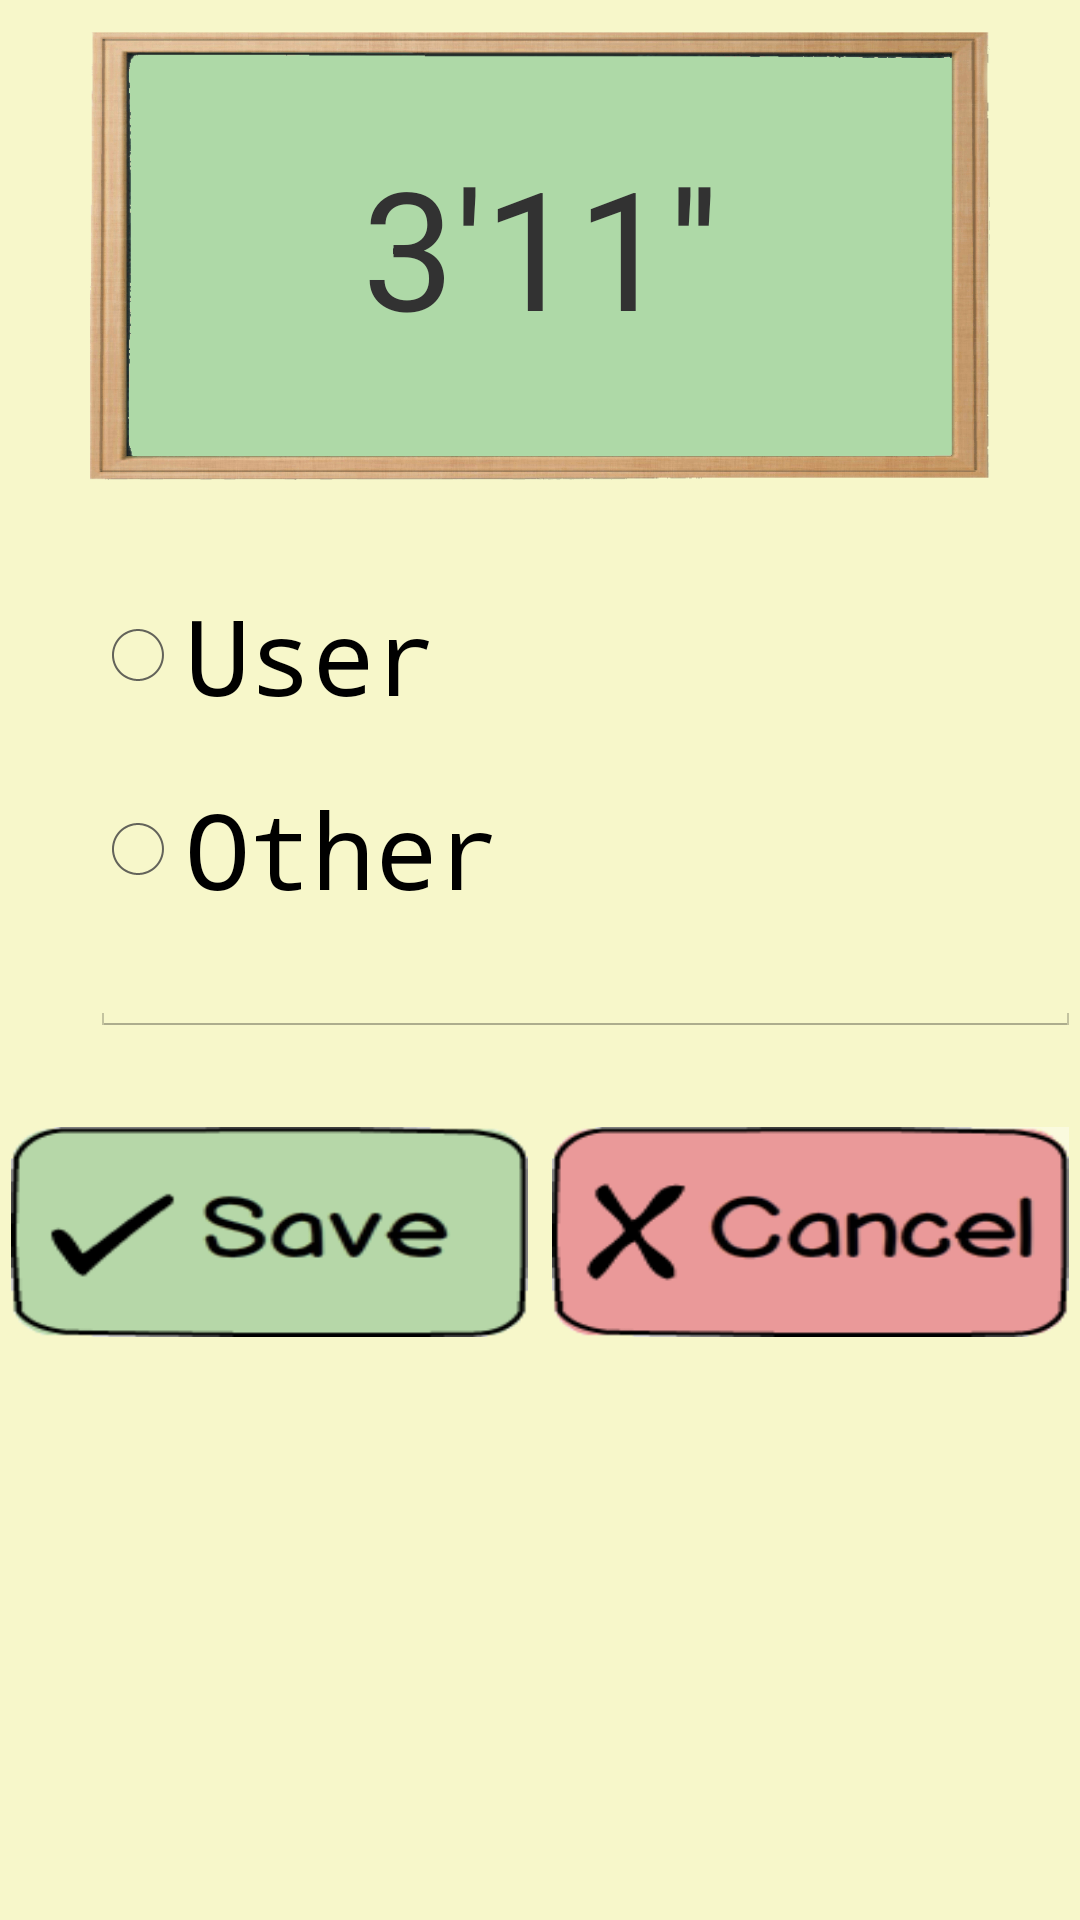

Android layout source for this screen:
<!-- AndroidManifest.xml: application theme AppTheme -->
<!-- res/layout/activity_results.xml -->
<ScrollView xmlns:android="http://schemas.android.com/apk/res/android"
    xmlns:tools="http://schemas.android.com/tools"
    android:id="@+id/resultsScroll"
    android:layout_width="fill_parent"
    android:layout_height="fill_parent"
    android:background="@color/yellow" >

    <RelativeLayout
        android:layout_width="match_parent"
        android:layout_height="546dp"
        android:paddingBottom="@dimen/activity_vertical_margin"
        android:paddingLeft="@dimen/activity_horizontal_margin"
        android:paddingRight="@dimen/activity_horizontal_margin"
        android:paddingTop="@dimen/activity_vertical_margin"
        tools:context=".Results" >

        <TextView
            android:id="@+id/resultsText"
            android:layout_width="300dp"
            android:layout_height="150dp"
            android:layout_alignParentTop="true"
            android:layout_centerHorizontal="true"
            android:layout_marginTop="10dp"
            android:background="@drawable/chalkboard2"
            android:gravity="center"
            android:includeFontPadding="false"
            android:maxLines="1"
            android:text="3'11''"
            android:textSize="55sp"
            android:typeface="normal" />

        <TextView
            android:id="@+id/dadHeightText"
            android:layout_width="wrap_content"
            android:layout_height="wrap_content"
            android:layout_alignParentTop="true"
            android:layout_centerHorizontal="true"
            android:textAppearance="?android:attr/textAppearanceSmall" />

        <RadioGroup
            android:id="@+id/radioGroupResults"
            android:layout_width="wrap_content"
            android:layout_height="wrap_content"
            android:layout_alignLeft="@+id/resultsText"
            android:layout_below="@+id/resultsText"
            android:paddingTop="10dp" >

            <RadioButton
                android:id="@+id/radioUser"
                android:layout_width="wrap_content"
                android:layout_height="wrap_content"
                android:layout_marginTop="25dp"
                android:text="User"
                android:textSize="35sp" />

            <RadioButton
                android:id="@+id/radioOther"
                android:layout_width="wrap_content"
                android:layout_height="wrap_content"
                android:layout_marginTop="18dp"
                android:text="@string/other"
                android:textSize="35sp" />
        </RadioGroup>

        <EditText
            android:id="@+id/editText"
            android:layout_width="wrap_content"
            android:layout_height="wrap_content"
            android:layout_alignLeft="@+id/radioGroupResults"
            android:layout_alignRight="@+id/editCancel"
            android:layout_below="@+id/radioGroupResults"
            android:ems="15"
            android:inputType="text"/>

        <ImageButton
            android:id="@+id/editSave"
            android:layout_width="160dp"
            android:layout_height="100dp"
            android:layout_alignParentLeft="true"
            android:layout_below="@+id/editText"
            android:layout_toLeftOf="@+id/dadHeightText"
            android:paddingTop="30dp"
            android:scaleType="fitXY"
            android:src="@drawable/saveshort" 
            android:onClick="viewWall"/>

        <ImageButton
            android:id="@+id/editCancel"
            android:layout_width="150dp"
            android:layout_height="100dp"
            android:layout_alignLeft="@+id/dadHeightText"
            android:layout_alignParentRight="true"
            android:layout_alignTop="@+id/editSave"
            android:paddingTop="30dp"
            android:scaleType="fitXY"
            android:src="@drawable/cancel" 
            android:onClick="viewMeasure"/>

    </RelativeLayout>

</ScrollView>
<!-- resources referenced by this layout -->
<resources>
  <color name="yellow">#F7F7CA</color>
  <!-- drawable cancel: png bitmap (drawable-xhdpi, 5139 bytes) -->
  <!-- drawable chalkboard2: png bitmap (drawable-xxhdpi, 97310 bytes) -->
  <!-- drawable saveshort: png bitmap (drawable-xhdpi, 4285 bytes) -->
  <string name="other">Other</string>
  <style name="AppTheme" parent="AppBaseTheme">
          
          <item name="android:imageButtonStyle">?android:borderlessButtonStyle</item>
          <item name="android:typeface">monospace</item>
      </style>
  <style name="AppBaseTheme" parent="android:Theme.Holo.Light.DarkActionBar">
          
      </style>
</resources>
